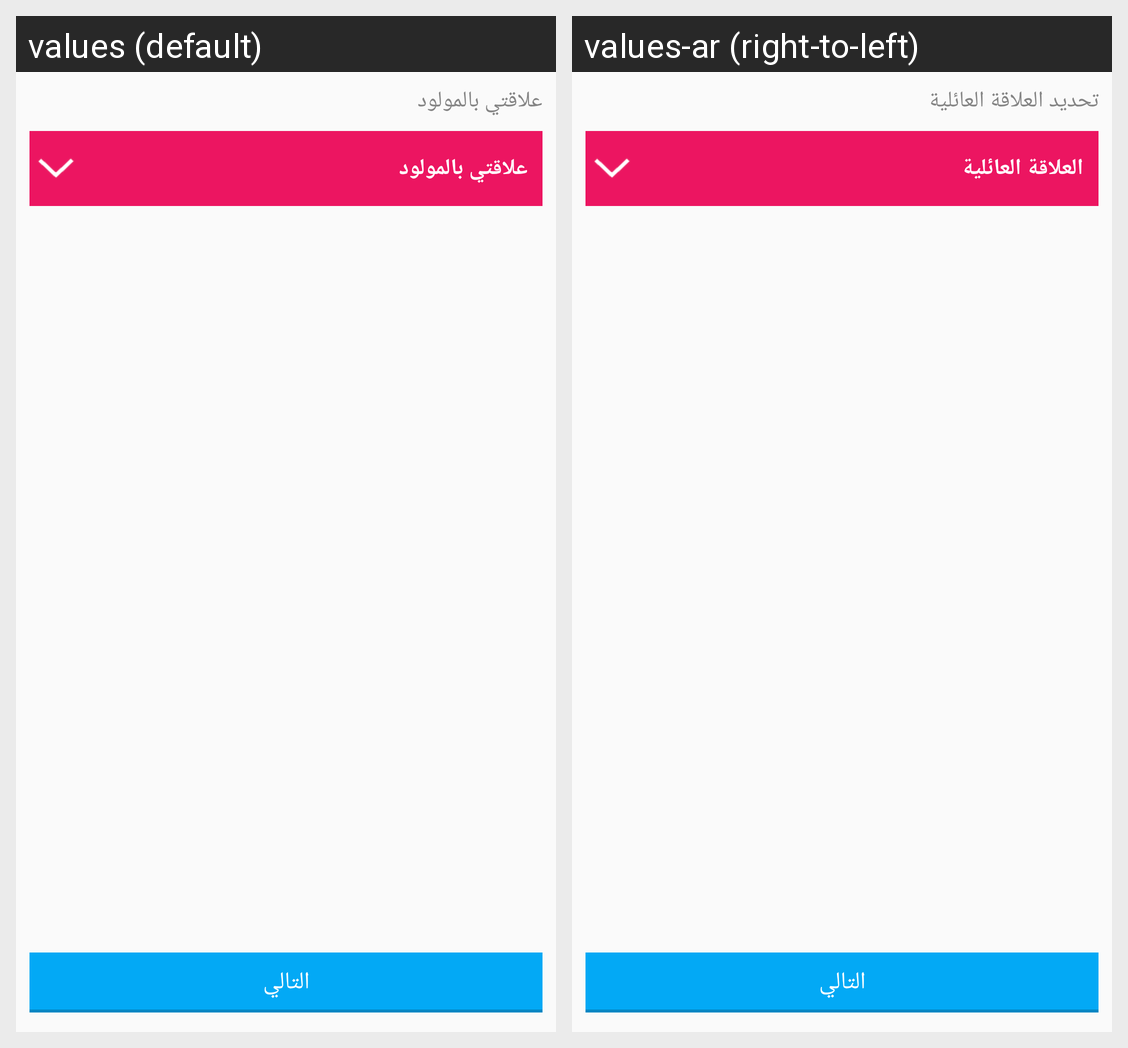

For this localized Android screen grid, give each drawn string resource with its value in every locale shown.
Android screen res/layout/fragment_family_relation.xml rendered under 2 locales, left to right: values (default), values-ar (right-to-left). Device: Nexus 5 (rendered at 1080×1920; each locale shown at half size, 540×960, under a caption strip naming it); theme AppTheme.
Strings drawn on this screen, with the default value and each locale's value (text and hints the layout hard-codes, and strings that could not be matched under every locale, appear in the picture but are not listed):

identify_family_relationship
  values: علاقتي بالمولود
  values-ar: تحديد العلاقة العائلية

family_relation
  values: علاقتي بالمولود
  values-ar: العلاقة العائلية

next
  values: التالي
  values-ar: التالي
